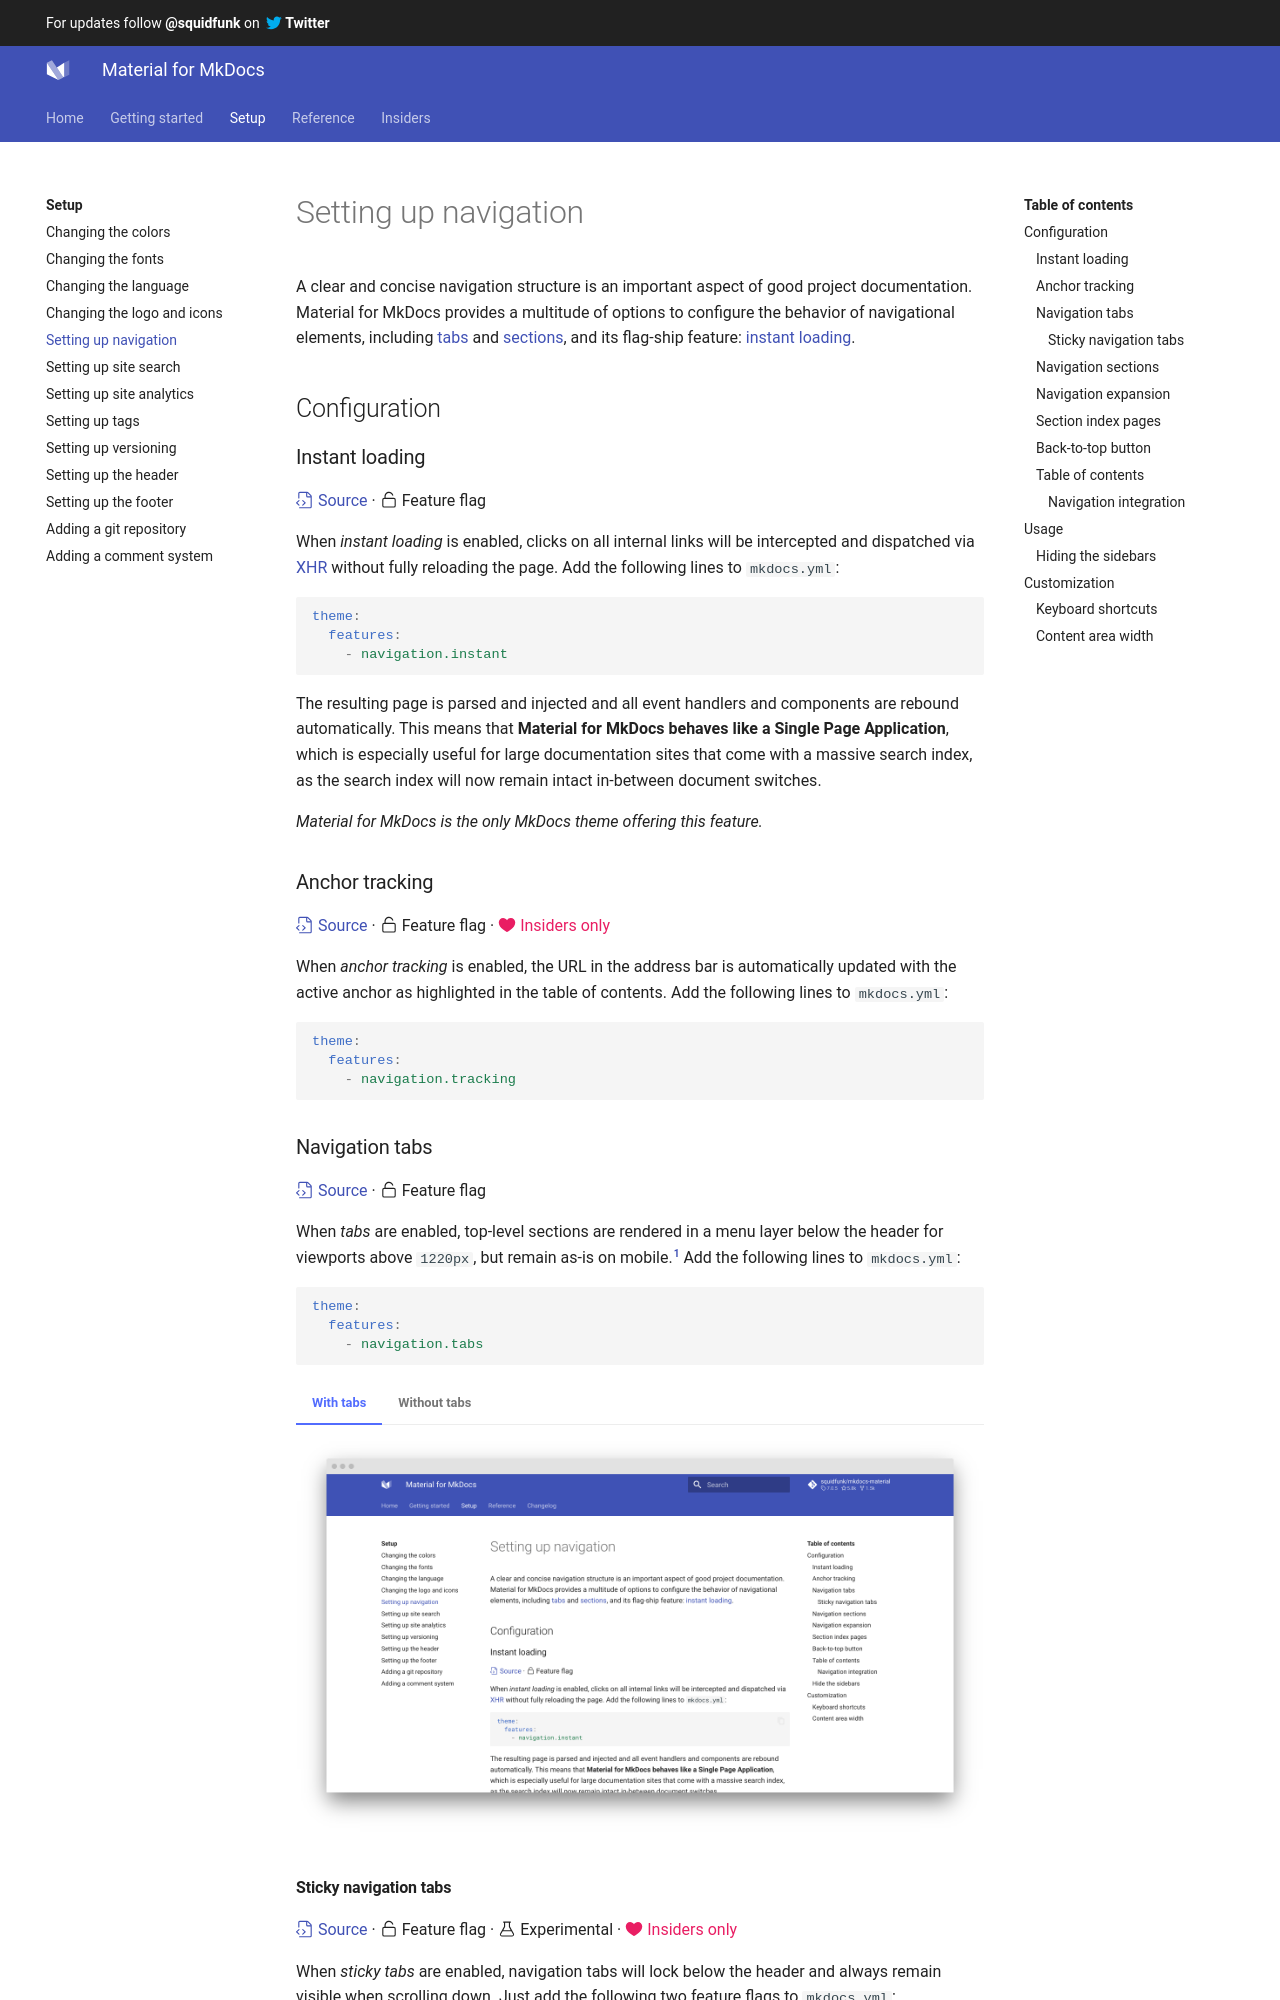

repository: Scout24/mkdocs-material · page: setup/setting-up-navigation/index.html · generator: mkdocs

---
template: overrides/main.html
---

# Setting up navigation

A clear and concise navigation structure is an important aspect of good project 
documentation. Material for MkDocs provides a multitude of options to configure
the behavior of navigational elements, including [tabs][1] and [sections][2],
and its flag-ship feature: [instant loading][3].

  [1]: #navigation-tabs
  [2]: #navigation-sections
  [3]: #instant-loading

## Configuration

### Instant loading

[:octicons-file-code-24: Source][4] ·
:octicons-unlock-24: Feature flag

When _instant loading_ is enabled, clicks on all internal links will be
intercepted and dispatched via [XHR][5] without fully reloading the page. Add
the following lines to `mkdocs.yml`:

``` yaml
theme:
  features:
    - navigation.instant
```

The resulting page is parsed and injected and all event handlers and components
are rebound automatically. This means that __Material for MkDocs behaves like a
Single Page Application__, which is especially useful for large documentation
sites that come with a massive search index, as the search index will now
remain intact in-between document switches.

_Material for MkDocs is the only MkDocs theme offering this feature._

  [4]: https://github.com/squidfunk/mkdocs-material/blob/master/src/assets/javascripts/integrations/instant/index.ts
  [5]: https://developer.mozilla.org/en-US/docs/Web/API/XMLHttpRequest

### Anchor tracking

[:octicons-file-code-24: Source][9] ·
:octicons-unlock-24: Feature flag ·
[:octicons-heart-fill-24:{ .mdx-heart } Insiders only][9]{ .mdx-insiders }

When _anchor tracking_ is enabled, the URL in the address bar is automatically
updated with the active anchor as highlighted in the table of contents. Add the
following lines to `mkdocs.yml`:

``` yaml
theme:
  features:
    - navigation.tracking
```
